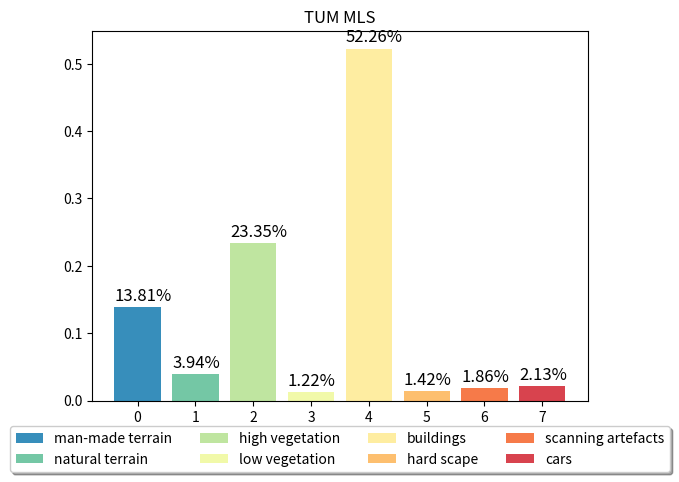
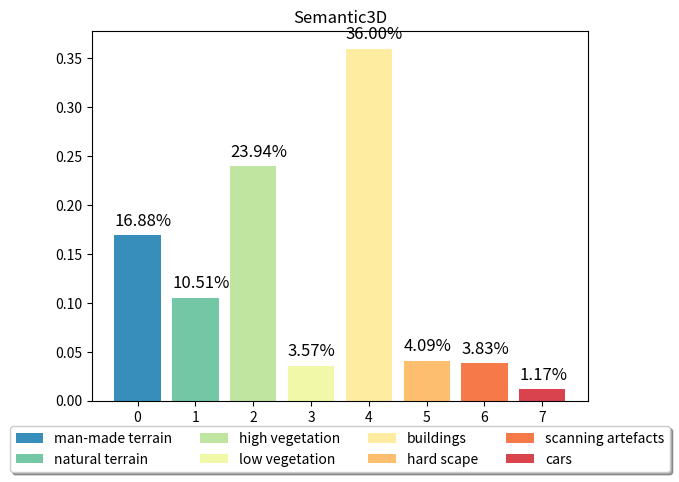

Python code for these plots, in order:
import matplotlib.pyplot as plt
import numpy as np
import seaborn as sns

tags = [1,2,3,4,5,6,7,8] 
names = ["man-made terrain", "natural terrain", "high vegetation","low vegetation","buildings","hard scape","scanning artefacts","cars"]

tummls =[x + y + z for x, y,z in zip([ 396451, 211536, 1182876, 14685, 1371671, 47672, 60775, 76031],[ 378413, 87079, 544798, 77591, 1471600, 49776, 58748, 19286],[ 272215,0,42025,0,1118141,10477,21466,66174])]


print(tummls)
print([x / sum(tummls) for x in tummls])
tummls = [x / sum(tummls) for x in tummls]
semantic3D = [0.1688, 0.1051, 0.2394, 0.0357, 0.3600, 0.0409, 0.0383, 0.0117]


c = ['binary', 'gist_yarg', 'gist_gray', 'gray', 'bone', 'pink','spring', 'summer']

X_axis = np.arange(len(tummls))

palette = sns.color_palette("Spectral_r", 8)  # Spectral, inferno, Spectral_r

fig = plt.figure()
ax = plt.subplot(111)
for i in range(0,len(names)):
    ax.bar(X_axis[i], tummls[i], color=palette[i],label=names[i])
# plt.bar(X_axis + 0.2, semantic3D, 0.4, label = 'Semantic3D', color=c)
# ax.legend( names, loc='center left', bbox_to_anchor=(1, 0.5))
print(palette)
ax.legend(loc='upper center', bbox_to_anchor=(0.5, -0.05),
          fancybox=True, shadow=True, ncol=4)
for index,data in enumerate(tummls):
    plt.text(x=index-0.4 , y =data+0.01 , s=f"{data*100:.2f}"+"%" , fontdict=dict(fontsize=12))
plt.title("TUM MLS")
plt.show()

fig = plt.figure()
ax = plt.subplot(111)
for i in range(0,len(names)):
    ax.bar(X_axis[i], semantic3D[i], color=palette[i],label=names[i])

ax.legend(loc='upper center', bbox_to_anchor=(0.5, -0.05),
          fancybox=True, shadow=True, ncol=4)
for index,data in enumerate(semantic3D):
    plt.text(x=index-0.4, y =data+0.01 , s=f"{data*100:.2f}"+"%" , fontdict=dict(fontsize=12))
plt.title("Semantic3D")
plt.show()